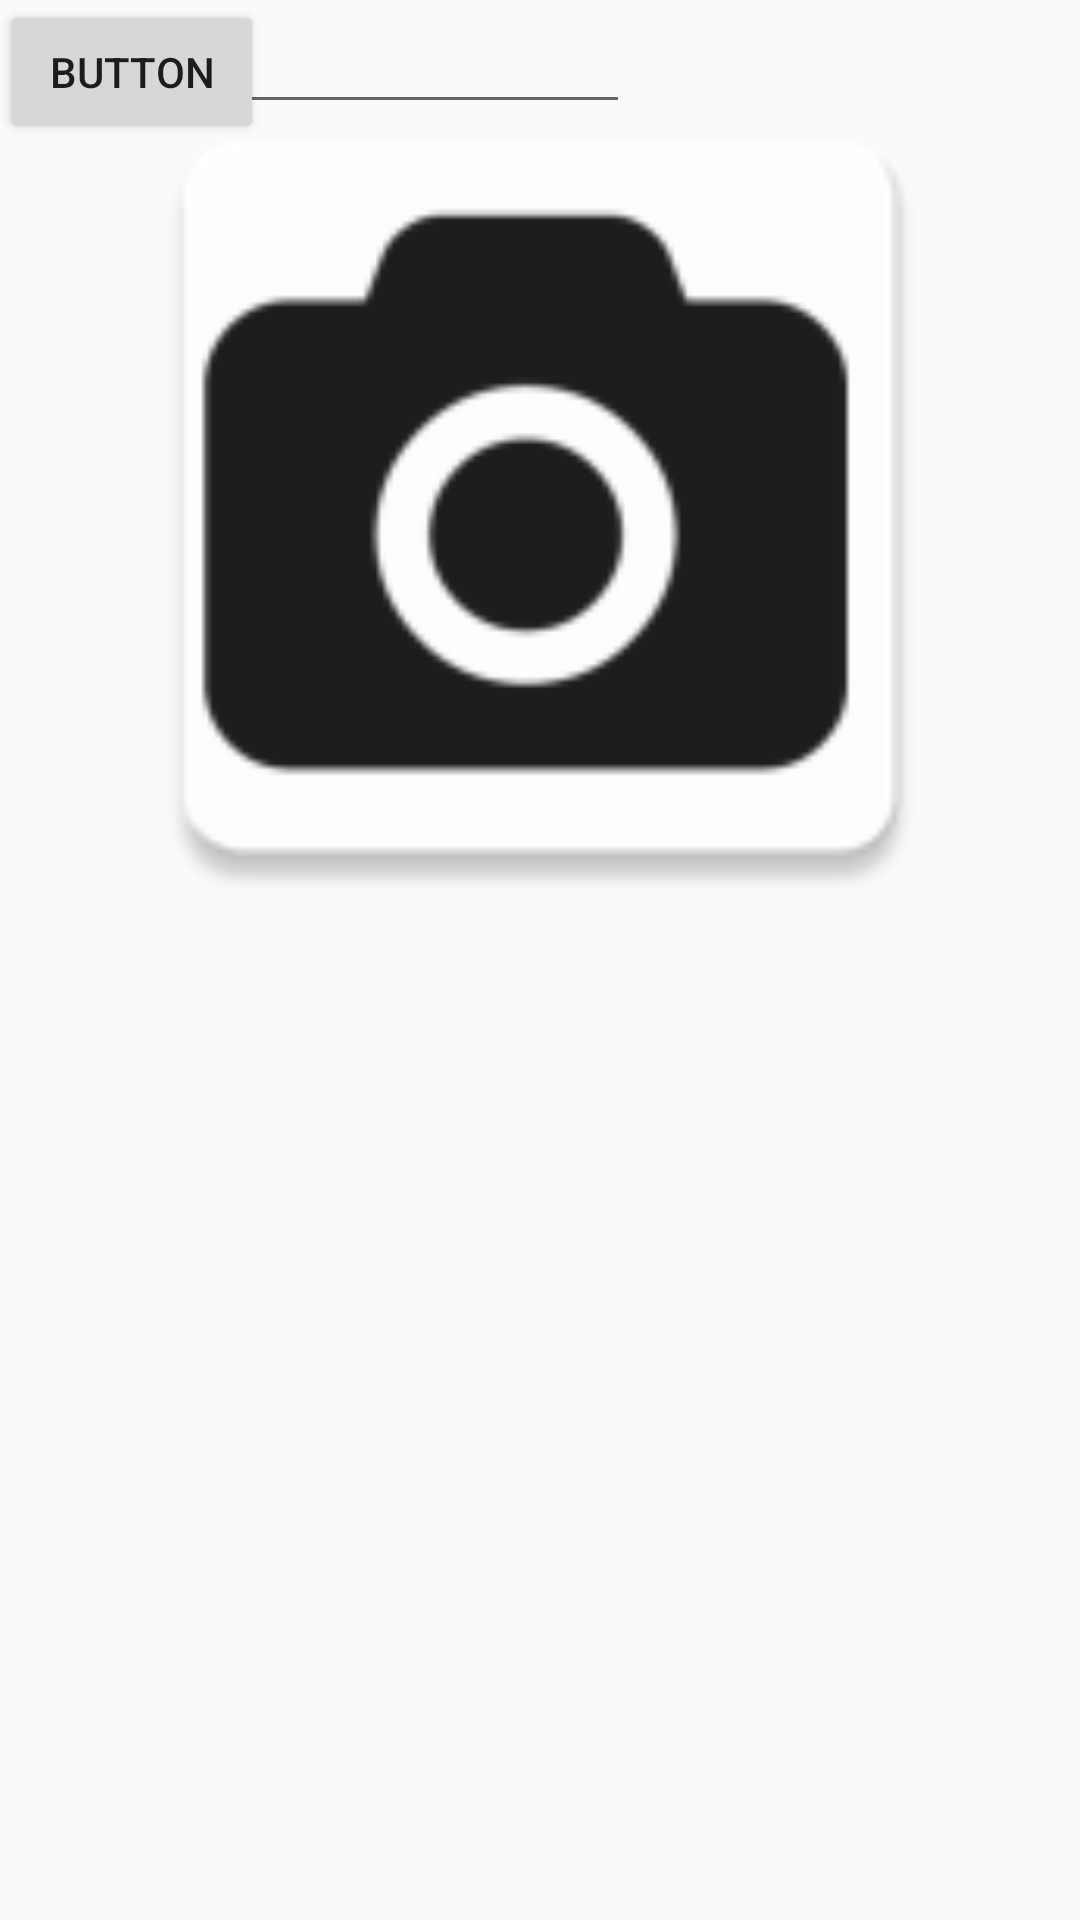

Write the Android layout XML for this screen, with the resource values it uses.
<!-- AndroidManifest.xml: application theme AppTheme -->
<!-- res/layout/activity_verifypic.xml -->
<?xml version="1.0" encoding="utf-8"?>
<android.support.constraint.ConstraintLayout xmlns:android="http://schemas.android.com/apk/res/android"
    xmlns:app="http://schemas.android.com/apk/res-auto"
    xmlns:tools="http://schemas.android.com/tools"
    android:orientation="vertical" android:layout_width="match_parent"
    android:layout_height="match_parent">

    <ImageView
        android:id="@+id/imageView"
        android:layout_width="368dp"
        android:layout_height="300dp"
        android:layout_marginTop="16dp"
        app:layout_constraintTop_toTopOf="parent"
        app:srcCompat="@mipmap/ic_launcher"
        android:layout_marginLeft="8dp"
        app:layout_constraintLeft_toLeftOf="parent"
        android:layout_marginRight="8dp"
        app:layout_constraintRight_toRightOf="parent" />

    <EditText
        android:id="@+id/editText"
        android:layout_width="wrap_content"
        android:layout_height="wrap_content"
        android:ems="10"
        android:inputType="textPersonName"
        android:text="Name"
        tools:layout_editor_absoluteX="85dp"
        tools:layout_editor_absoluteY="397dp" />

    <Button
        android:id="@+id/button"
        android:layout_width="wrap_content"
        android:layout_height="wrap_content"
        android:text="Button"
        tools:layout_editor_absoluteX="148dp"
        tools:layout_editor_absoluteY="447dp" />
</android.support.constraint.ConstraintLayout>
<!-- resources referenced by this layout -->
<resources>
  <!-- mipmap ic_launcher: png bitmap (mipmap-hdpi, 1659 bytes) -->
  <style name="AppTheme" parent="Theme.AppCompat.Light.DarkActionBar">
          
          <item name="colorPrimary">@color/colorPrimary</item>
          <item name="colorPrimaryDark">@color/colorPrimaryDark</item>
          <item name="colorAccent">@color/colorAccent</item>
          <item name="android:textColorHint">@color/hint</item>
      </style>
  <color name="colorPrimary">#3f51b5</color>
  <color name="colorPrimaryDark">#303F9F</color>
  <color name="colorAccent">#FF4081</color>
  <color name="hint">#808080</color>
</resources>
